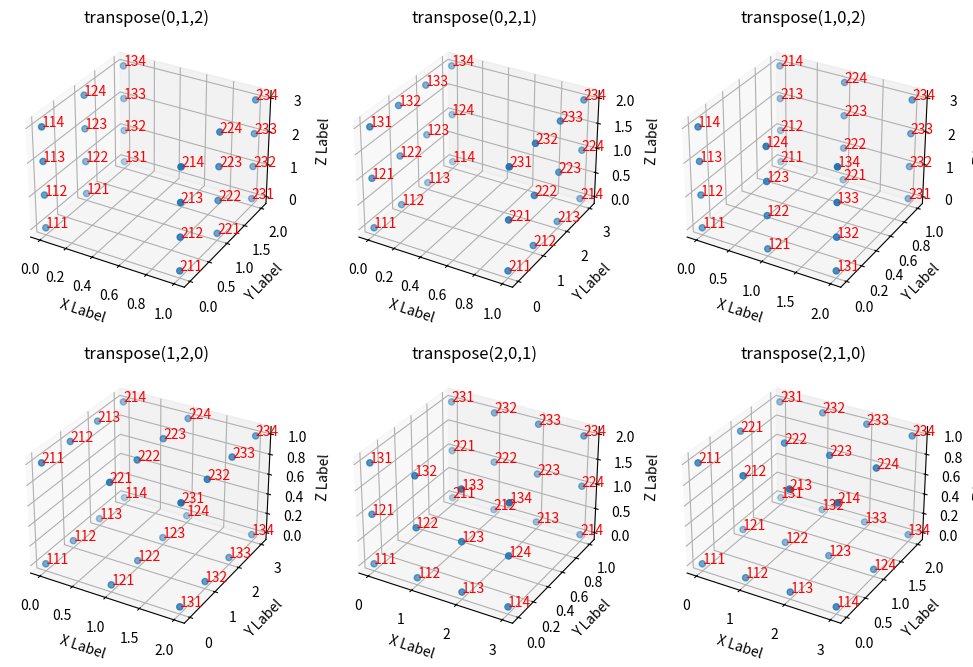

This figure's Python source:
# -*- coding: utf-8 -*-

import matplotlib.pyplot as plt
from mpl_toolkits.mplot3d import Axes3D
import numpy as np
from itertools import permutations

# Define matrix A
matrix = lambda m, n, l: [[[i*100+j*10+k for k in range(1, l+1)] for j in range(1, n+1)] for i in range(1, m+1)] 
A = matrix(2, 3, 4)
A = np.array(A)


def plot_matrix(A, ax, title=None):
    # Flatten A and add labels
    X = []
    Y = []
    Z = []
    labels = []
    for i, row in enumerate(A):
        for j, col in enumerate(row):
            for k, val in enumerate(col):
                X.append(i)
                Y.append(j)
                Z.append(k)
                labels.append(val)
    
    # Create 3D scatter plot with labels
    ax.scatter(X, Y, Z)
    
    # Add labels to points
    for x, y, z, label in zip(X, Y, Z, labels):
        ax.text(x, y, z, label, color='red')
    
    # Set axis labels
    ax.set_xlabel('X Label')
    ax.set_ylabel('Y Label')
    ax.set_zlabel('Z Label')
    ax.set_title(title)
    # Show plot
    

fig, axe = plt.subplots(2,3,  subplot_kw={'projection': '3d'}, figsize=(12, 8))

perms = permutations(range(3), 3)

for i, (i1, i2, i3) in enumerate(perms):
    j = i % 3
    i = int(i/3)
    title = "transpose(%d,%d,%d)" % (i1, i2, i3)
    plot_matrix(A.transpose(i1, i2, i3), axe[i, j], title)

plt.show()
fig.savefig('np_transpose_plotted3D.svg')





